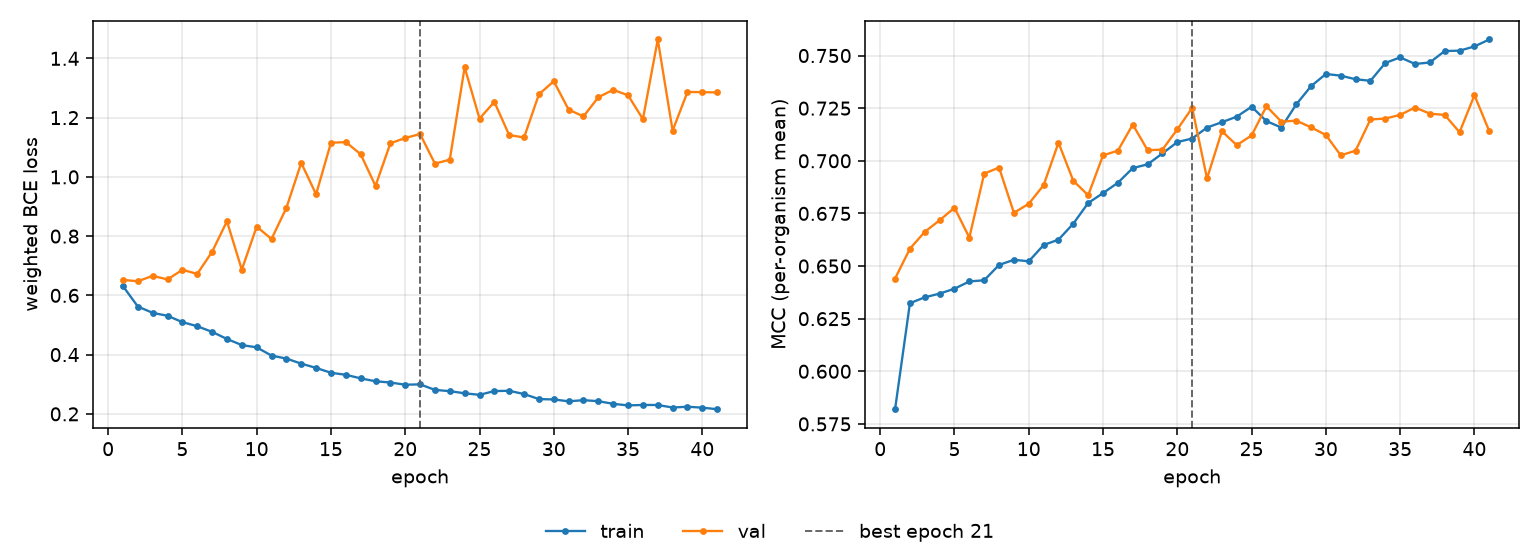

The table this chart was drawn from, first rows:
epoch, tr_loss, vl_loss, tr_mcc, vl_mcc, is_best
1, 0.6312, 0.6524, 0.582, 0.644, False
2, 0.5624, 0.6476, 0.6324, 0.6582, False
3, 0.541, 0.666, 0.6351, 0.6662, False
4, 0.5311, 0.6538, 0.6369, 0.6718, False
5, 0.5097, 0.6863, 0.6392, 0.6777, False
6, 0.4959, 0.6725, 0.6427, 0.6635, False
7, 0.4768, 0.7473, 0.6432, 0.6939, False
8, 0.4529, 0.8501, 0.6505, 0.6968, False
9, 0.4323, 0.6867, 0.653, 0.6753, False
10, 0.4246, 0.8321, 0.6522, 0.6796, False
11, 0.3968, 0.7903, 0.66, 0.6884, False
12, 0.3866, 0.8953, 0.6625, 0.7086, False
13, 0.3696, 1.047, 0.6702, 0.6905, False
14, 0.3552, 0.9413, 0.68, 0.6836, False
15, 0.3388, 1.115, 0.6847, 0.7026, False
16, 0.3319, 1.117, 0.6896, 0.7048, False
17, 0.3199, 1.077, 0.6965, 0.7172, False
18, 0.31, 0.9696, 0.6983, 0.705, False
19, 0.3058, 1.113, 0.7035, 0.7053, False
20, 0.2985, 1.131, 0.7089, 0.715, False
21, 0.2997, 1.145, 0.7106, 0.7251, True
22, 0.281, 1.045, 0.7158, 0.6916, False
23, 0.2767, 1.058, 0.7183, 0.714, False
24, 0.2695, 1.37, 0.721, 0.7074, False
25, 0.2643, 1.197, 0.7257, 0.712, False
26, 0.2771, 1.253, 0.7188, 0.7259, False
27, 0.278, 1.141, 0.7158, 0.7186, False
28, 0.2669, 1.133, 0.7267, 0.7191, False
29, 0.25, 1.279, 0.7354, 0.7159, False
30, 0.2487, 1.323, 0.7412, 0.7123, False
31, 0.2425, 1.227, 0.7404, 0.7026, False
32, 0.2463, 1.204, 0.7387, 0.7048, False
33, 0.2428, 1.269, 0.738, 0.7196, False
34, 0.2339, 1.294, 0.7465, 0.7201, False
35, 0.2286, 1.275, 0.7491, 0.7218, False
36, 0.2302, 1.195, 0.746, 0.7253, False
37, 0.23, 1.464, 0.7467, 0.7224, False
38, 0.2214, 1.156, 0.7522, 0.7218, False
39, 0.2242, 1.287, 0.7523, 0.7136, False
40, 0.221, 1.286, 0.7543, 0.7312, False
41, 0.2158, 1.285, 0.7576, 0.7141, False
